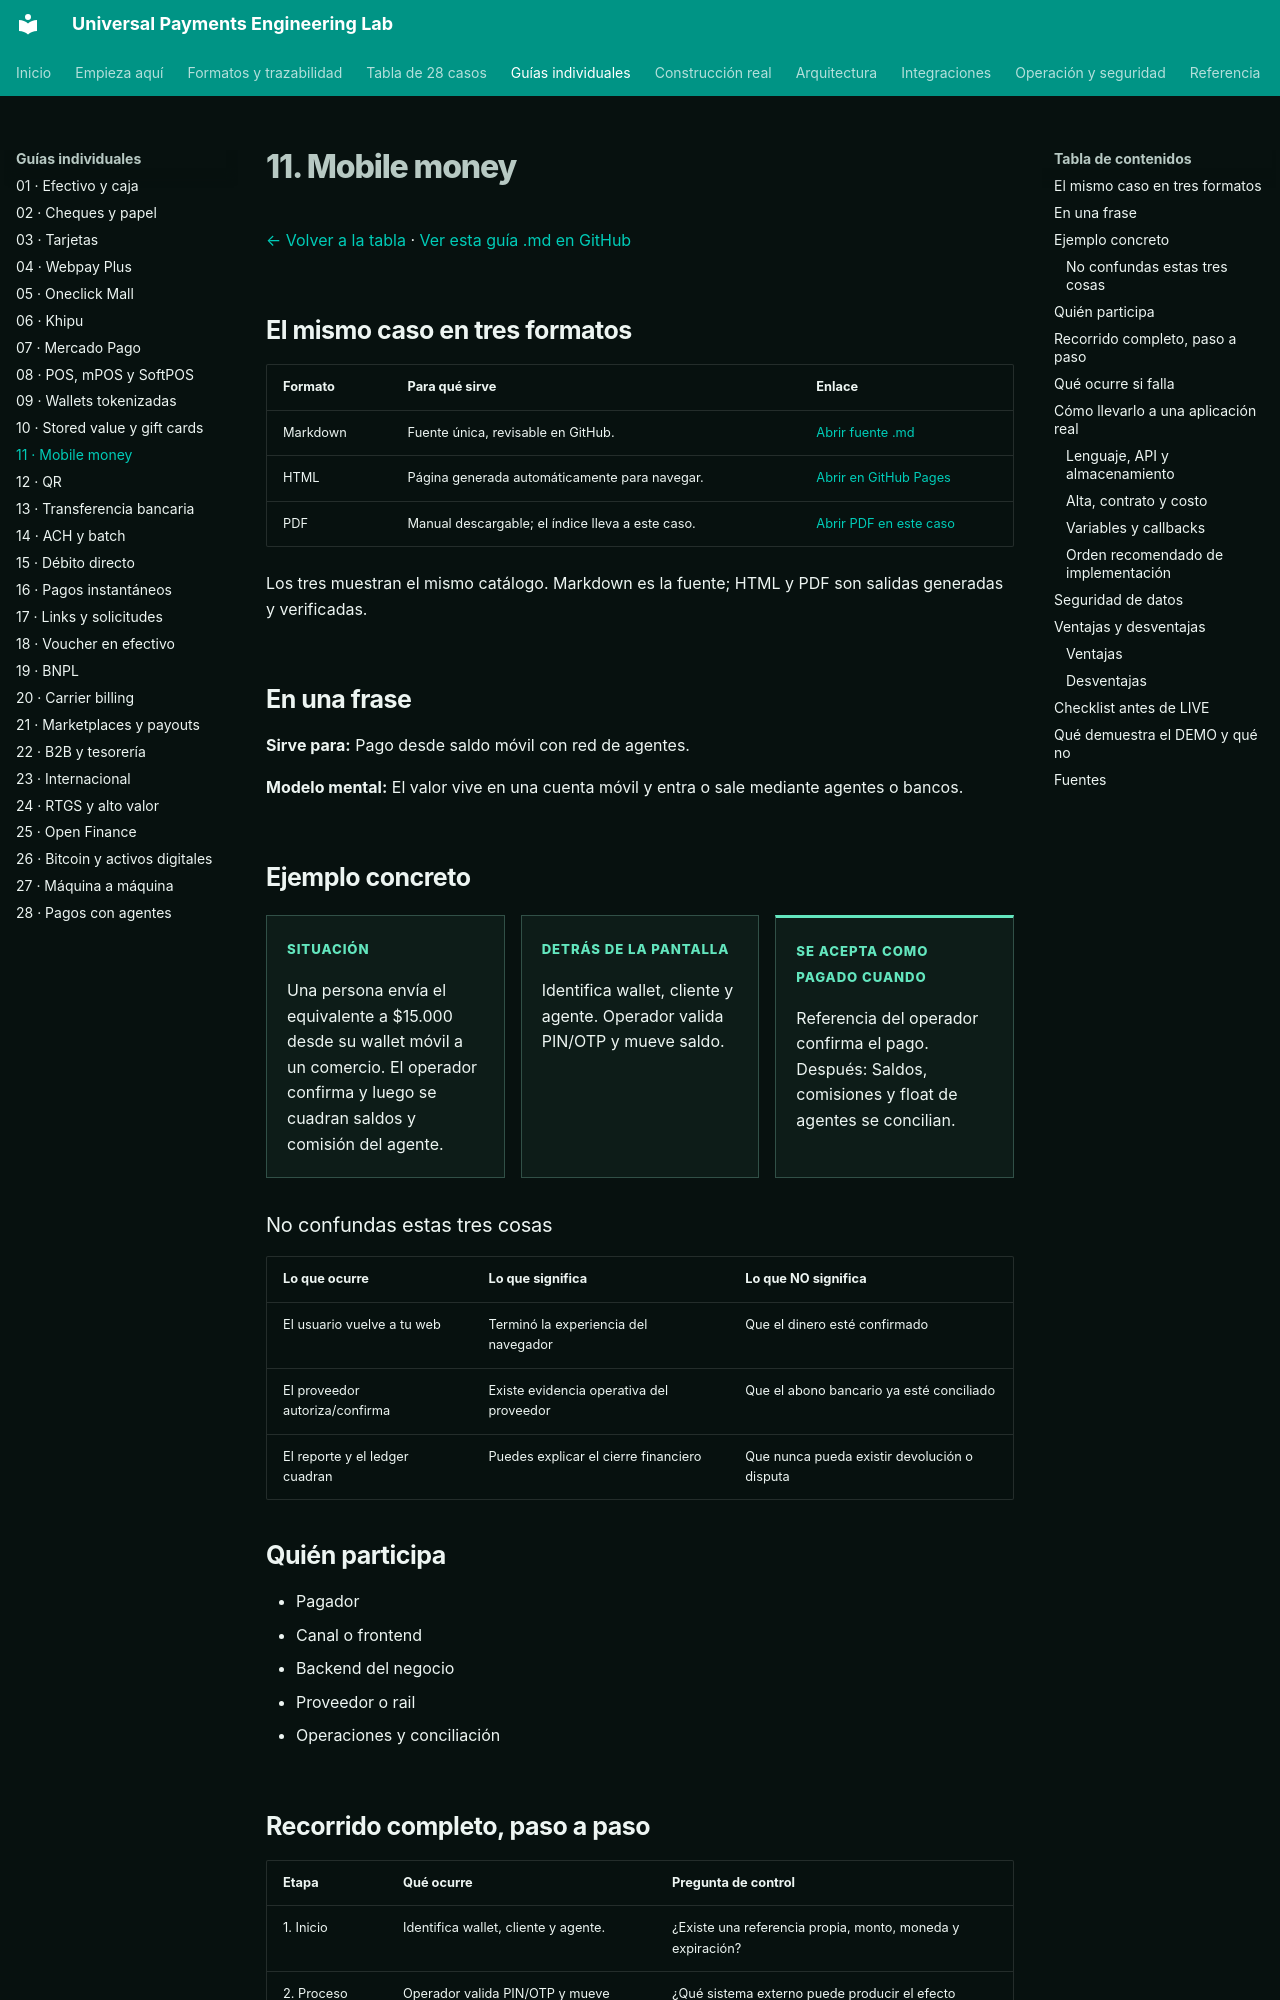

repository: vladimiracunadev-create/universal-payments-engineering-lab · page: payment-methods/cases/mobile-money.html · generator: mkdocs

# 11. Mobile money

[← Volver a la tabla](../END_TO_END_MATRIX.md) · [Ver esta guía .md en GitHub](https://github.com/vladimiracunadev-create/universal-payments-engineering-lab/blob/main/docs/payment-methods/cases/mobile-money.md)

## El mismo caso en tres formatos

| Formato | Para qué sirve | Enlace |
|---|---|---|
| Markdown | Fuente única, revisable en GitHub. | [Abrir fuente .md](https://github.com/vladimiracunadev-create/universal-payments-engineering-lab/blob/main/docs/payment-methods/cases/mobile-money.md) |
| HTML | Página generada automáticamente para navegar. | [Abrir en GitHub Pages](https://vladimiracunadev-create.github.io/universal-payments-engineering-lab/payment-methods/cases/mobile-money.html) |
| PDF | Manual descargable; el índice lleva a este caso. | [Abrir PDF en este caso](https://vladimiracunadev-create.github.io/universal-payments-engineering-lab/downloads/universal-payments-engineering-lab.pdf#nameddest=case-mobile-money) |

Los tres muestran el mismo catálogo. Markdown es la fuente; HTML y PDF son salidas generadas y verificadas.

## En una frase

**Sirve para:** Pago desde saldo móvil con red de agentes.

**Modelo mental:** El valor vive en una cuenta móvil y entra o sale mediante agentes o bancos.

## Ejemplo concreto

<div class="case-example-grid">
<article><span>Situación</span><p>Una persona envía el equivalente a $15.000 desde su wallet móvil a un comercio. El operador confirma y luego se cuadran saldos y comisión del agente.</p></article>
<article><span>Detrás de la pantalla</span><p>Identifica wallet, cliente y agente. Operador valida PIN/OTP y mueve saldo.</p></article>
<article><span>Se acepta como pagado cuando</span><p>Referencia del operador confirma el pago. Después: Saldos, comisiones y float de agentes se concilian.</p></article>
</div>

### No confundas estas tres cosas

| Lo que ocurre | Lo que significa | Lo que NO significa |
|---|---|---|
| El usuario vuelve a tu web | Terminó la experiencia del navegador | Que el dinero esté confirmado |
| El proveedor autoriza/confirma | Existe evidencia operativa del proveedor | Que el abono bancario ya esté conciliado |
| El reporte y el ledger cuadran | Puedes explicar el cierre financiero | Que nunca pueda existir devolución o disputa |

## Quién participa

- Pagador
- Canal o frontend
- Backend del negocio
- Proveedor o rail
- Operaciones y conciliación
